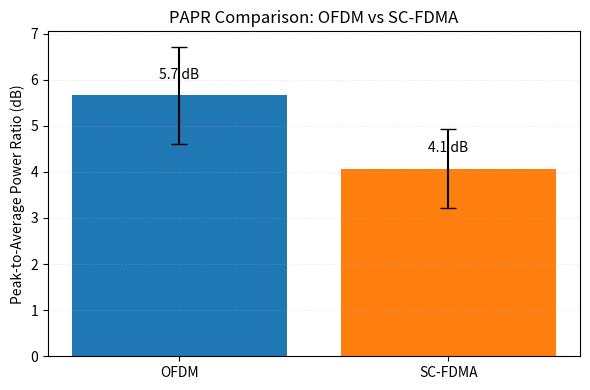

Reproduce this figure in Python.
import numpy as np
import matplotlib.pyplot as plt


def calculate_papr(signal: np.ndarray) -> float:
    power = np.abs(signal) ** 2
    return np.max(power) / power.mean()


def simulate(trials: int = 200, n_subcarriers: int = 64, data_subcarriers: int = 12) -> tuple[np.ndarray, np.ndarray]:
    ofdm_papr = []
    sc_fdma_papr = []

    for _ in range(trials):
        data = (np.random.choice([-1, 1], size=data_subcarriers) + 1j * np.random.choice([-1, 1], size=data_subcarriers)) / np.sqrt(2)

        freq_domain = np.zeros(n_subcarriers, dtype=complex)
        freq_domain[:data_subcarriers] = data
        ofdm_time = np.fft.ifft(freq_domain)
        ofdm_papr.append(10 * np.log10(calculate_papr(ofdm_time)))

        dft_spread = np.fft.fft(data)
        sc_freq = np.zeros(n_subcarriers, dtype=complex)
        sc_freq[:data_subcarriers] = dft_spread
        sc_time = np.fft.ifft(sc_freq)
        sc_fdma_papr.append(10 * np.log10(calculate_papr(sc_time)))

    return np.array(ofdm_papr), np.array(sc_fdma_papr)


def main() -> None:
    np.random.seed(3)
    ofdm, sc_fdma = simulate()

    labels = ["OFDM", "SC-FDMA"]
    means = [ofdm.mean(), sc_fdma.mean()]
    stds = [ofdm.std(), sc_fdma.std()]

    plt.figure(figsize=(6, 4))
    bars = plt.bar(labels, means, yerr=stds, color=["#1f77b4", "#ff7f0e"], capsize=6)
    for bar, mean in zip(bars, means):
        plt.text(bar.get_x() + bar.get_width() / 2, mean + 0.3, f"{mean:.1f} dB", ha="center", va="bottom")

    plt.title("PAPR Comparison: OFDM vs SC-FDMA")
    plt.ylabel("Peak-to-Average Power Ratio (dB)")
    plt.grid(axis="y", alpha=0.3, linestyle=":")
    plt.tight_layout()
    plt.show()


if __name__ == "__main__":
    main()
